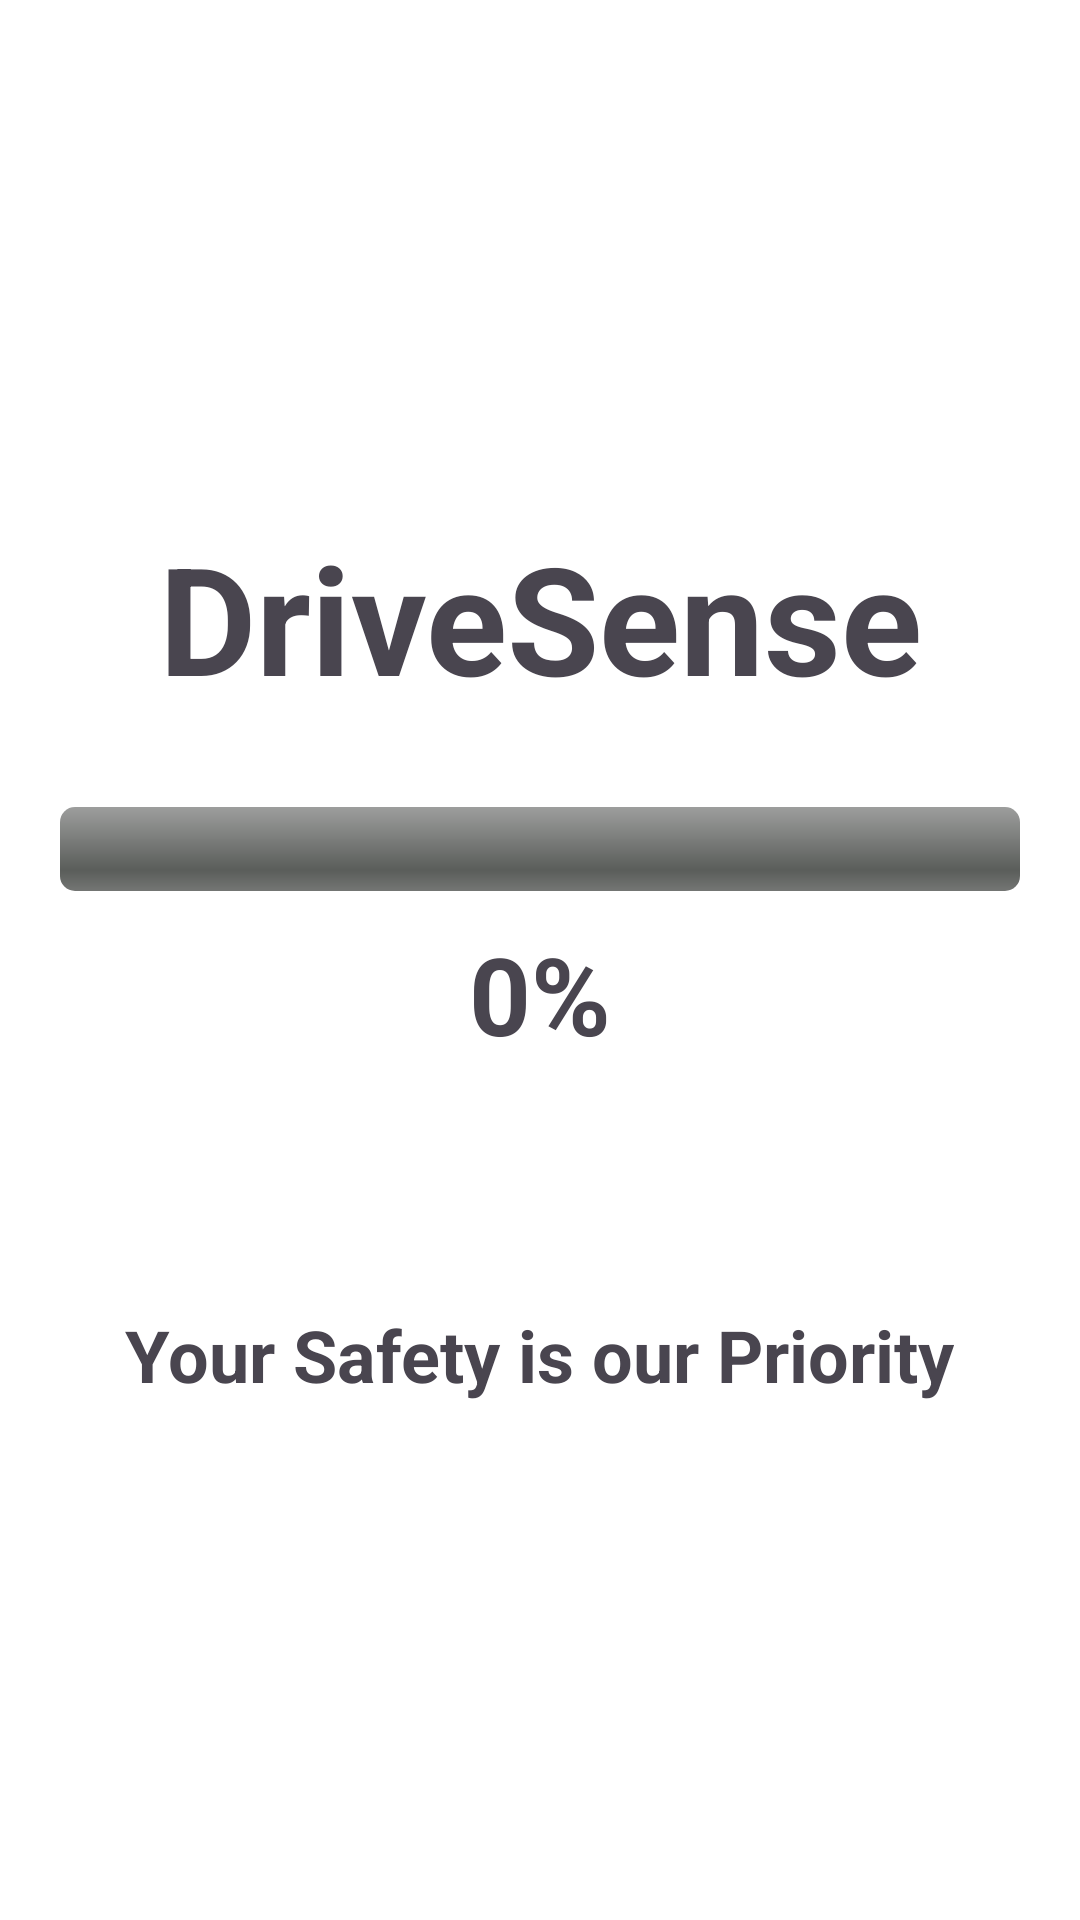

The Android layout XML behind this screen, and the referenced resources:
<!-- AndroidManifest.xml: application theme Theme.CS490_DriveSense -->
<!-- res/layout/activity_loading.xml -->
<?xml version="1.0" encoding="utf-8"?>
<LinearLayout xmlns:android="http://schemas.android.com/apk/res/android"
    android:layout_width="match_parent"
    android:layout_height="match_parent"
    android:orientation="vertical"
    android:gravity="center"
    android:padding="20dp"
    android:background="@android:color/white">

    <TextView
        android:id="@+id/LoadingText"
        android:layout_width="wrap_content"
        android:layout_height="wrap_content"
        android:gravity="center"
        android:paddingBottom="30dp"
        android:text="DriveSense"
        android:textSize="50sp"
        android:textStyle="bold" />

    <ProgressBar
        android:id="@+id/progressBar2"
        style="?android:attr/progressBarStyleHorizontal"
        android:layout_width="match_parent"
        android:layout_height="28dp"
        android:max="100"
        android:progress="0"
        android:progressDrawable="@android:drawable/progress_horizontal"
        android:layout_marginBottom="10dp" />

    <TextView
        android:id="@+id/tvProgress"
        android:layout_width="wrap_content"
        android:layout_height="wrap_content"
        android:layout_marginBottom="30dp"
        android:gravity="center"
        android:text="0%"
        android:textSize="36sp"
        android:textStyle="bold" />

    <TextView
        android:layout_width="wrap_content"
        android:layout_height="wrap_content"
        android:layout_marginTop="50dp"
        android:gravity="center"
        android:text="Your Safety is our Priority"
        android:textSize="24sp"
        android:textStyle="bold" />

</LinearLayout>
<!-- resources referenced by this layout -->
<resources>
  <style name="Theme.CS490_DriveSense" parent="Base.Theme.CS490_DriveSense" />
  <style name="Base.Theme.CS490_DriveSense" parent="Theme.Material3.DayNight.NoActionBar">
          
          
      </style>
</resources>
